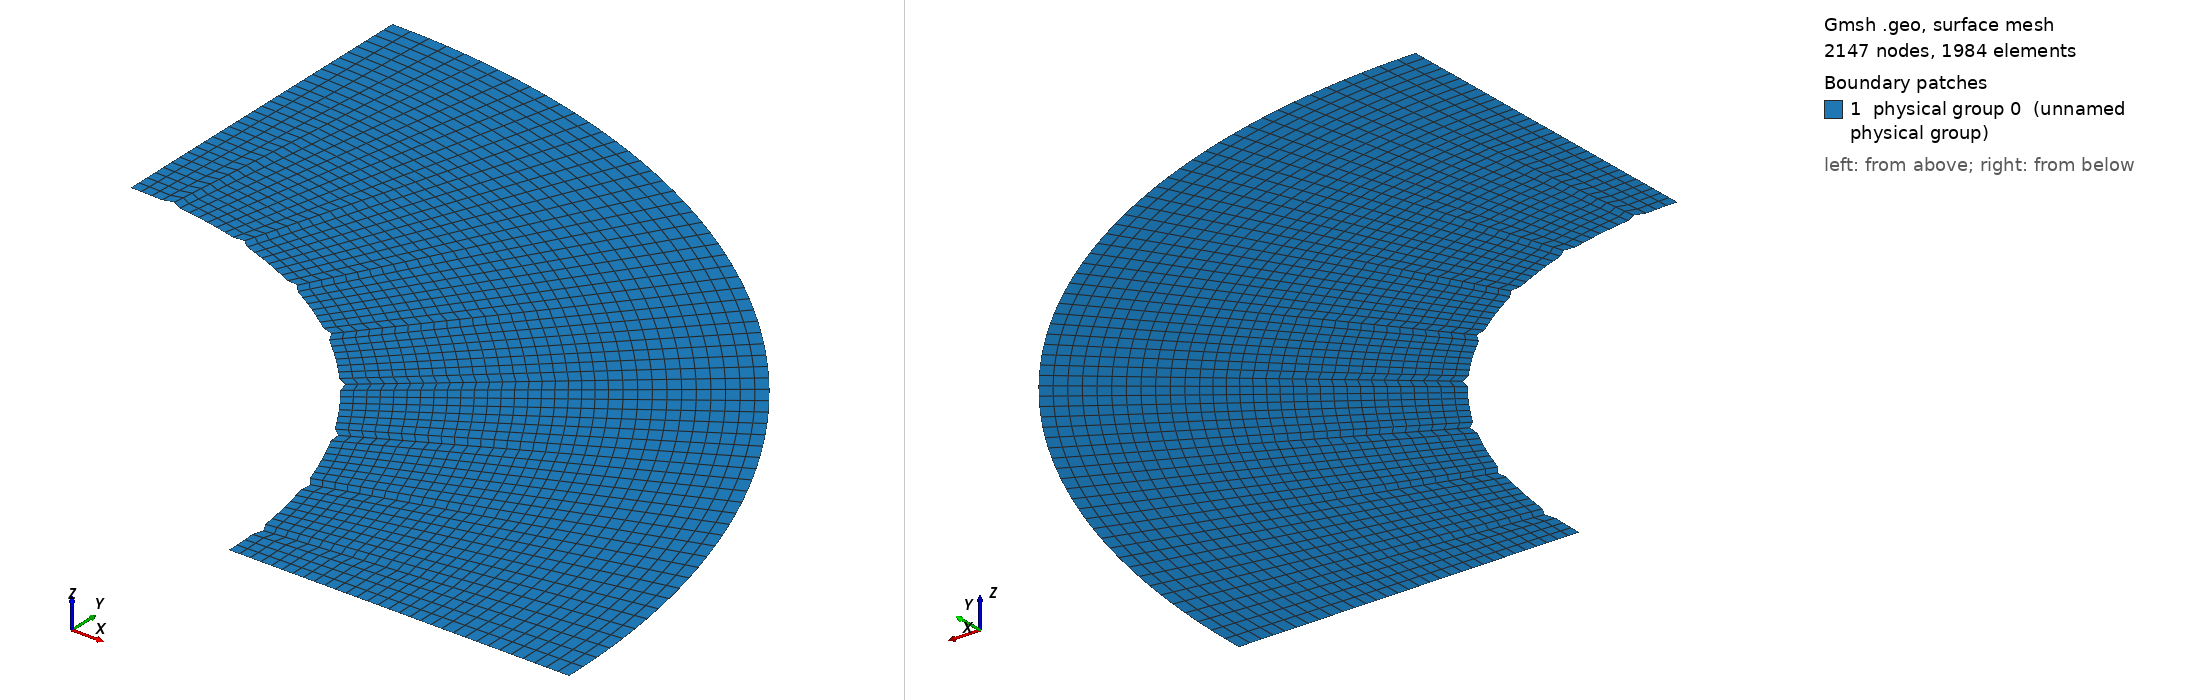

Gmsh geometry script, surface-meshed: 2147 nodes, 1984 surface elements. Boundary patches (legend numbers): 1 physical group 0 (unnamed physical group). Left view from above one corner, right view from below the opposite corner. Legend entries are the model's physical surfaces. The drawing asked Gmsh for element sizes between 1% and 20% of the model's largest extent; the script's own settings can give other sizes.

=== Cnoidal_thin_quarter_perturb_new5.geo (drawn) ===

lc = 0.1;//0.05;

r_outer = 0.18; // radius of outer circle
r_out = 0.15; // radius of refined area
r_in = 0.1; // radius of inner circle 
H = 0.1; // height of cylinder
nb_slices_quarter = 64; //number of layers in one quarter OF CIRCLE
nb_rings = 20; // number of concentric cell rings
nb_layers_z = 1; // number of vertical layers

Point(1) = {0,0,0,lc}; // Center
Point(2) = {r_in,0,0,lc};
Point(3) = {r_out,0,0,lc};
Point(4) = {-r_in,0,0,lc};
Point(5) = {-r_out,0,0,lc};
Point(6) = {0,r_in,0,lc};
Point(7) = {0,r_out,0,lc};
Point(8) = {0,-r_in,0,lc};
Point(9) = {0,-r_out,0,lc};

Point(10) = {r_outer,0,0,lc};
Point(11) = {-r_outer,0,0,lc};
Point(12) = {0,r_outer,0,lc};
Point(13) = {0,-r_outer,0,lc};

Line(1) = {2,3};
Line(2) = {4,5};
Line(3) = {6,7};
Line(4) = {8,9};

//Construct the perturbed hole//
alpha = 1; //Frequency
M = 0;
M1 = 0; //0.01;//Amplitude
n = 36;//8; //number of pieces in one period

n_points = n*alpha-1; //Number of points for each quarter

alpha1=18*alpha;
alpha2 = alpha;
alpha3 = alpha;
alpha4 = alpha;
n_points1 = nb_slices_quarter-1; //65; //257;
n_points2 = 1;
n_points3 = 1;
n_points4 = 1;

pList_1[0] = 2; //First point label for the 1st quarter

For i In {1:n_points1}
 //If(i==1||i==4)
  //r = M1*Sin(alpha1*i*Pi/2/(n_points1+1))+r_in;
 //EndIf
  r = M1*Sin(alpha1*i*Pi/2/(n_points1+1))+r_in;
 //If(i==33||i==65||i==97||i==129||i==161||i==193||i==225)
 If(i==4||i==12||i==20||i==28||i==36||i==44||i==52||i==60)
   r = r+0.001;
  EndIf
  pList_1[i] = newp;
  Point(pList_1[i]) = {r*Cos(i*Pi/2/(n_points1+1)), r*Sin(i*Pi/2/(n_points1+1)), 0, lc};
EndFor
pList_1[n_points1+1] = 6; //Last point label for the 1st quarter
Spline(newl) = pList_1[];

pList_2[0] = 6; //First point label for the 2nd quarter
For i In {1:n_points2}
  r = M*Sin(alpha2*i*Pi/2/(n_points2+1))+r_in;
  pList_2[i] = newp;
  Point(pList_2[i]) = {r*Cos(Pi/2+i*Pi/2/(n_points2+1)), r*Sin(Pi/2+i*Pi/2/(n_points2+1)), 0, lc};
EndFor
pList_2[n_points2+1] = 4; //Last point label for the 2nd quarter
Spline(newl) = pList_2[];

pList_3[0] = 4; //First point label for the 3rd quarter
For i In {1:n_points3}
  r = M*Sin(alpha3*i*Pi/2/(n_points3+1))+r_in;
  pList_3[i] = newp;
  Point(pList_3[i]) = {r*Cos(Pi+i*Pi/2/(n_points3+1)), r*Sin(Pi+i*Pi/2/(n_points3+1)), 0, lc};
EndFor
pList_3[n_points3+1] = 8; //Last point label for the 3rd quarter
Spline(newl) = pList_3[];


pList_4[0] = 8; //First point label for the 4th quarter
For i In {1:n_points4}
  r = M*Sin(alpha4*i*Pi/2/(n_points4+1))+r_in;
  pList_4[i] = newp;
  Point(pList_4[i]) = {r*Cos(1.5*Pi+i*Pi/2/(n_points4+1)), r*Sin(1.5*Pi+i*Pi/2/(n_points4+1)), 0, lc};
EndFor
pList_4[n_points4+1] = 2; //Last point label for the 4th quarter
Spline(newl) = pList_4[];

Circle(9) = {3, 1, 7};
Circle(10) = {7, 1, 5};
Circle(11) = {5, 1, 9};
Circle(12) = {9, 1, 3};

Transfinite Line {1,2,3,4} = Ceil(nb_rings+1);
Transfinite Line {5,9} = Ceil(nb_slices_quarter+1) Using Progression 1;
Transfinite Line {6,10} = Ceil(nb_slices_quarter+1) Using Progression 1;
Transfinite Line {7,11} = Ceil(nb_slices_quarter+1) Using Progression 1;
Transfinite Line {8,12} = Ceil(nb_slices_quarter+1) Using Progression 1;

Line Loop(13) = {1, 9, -3, -5};
Ruled Surface(14) = {13};
Line Loop(15) = {3, 10, -2, -6};
Ruled Surface(16) = {15};
Line Loop(17) = {2, 11, -4, -7};
Ruled Surface(18) = {17};
Line Loop(19) = {4, 12, -1, -8};
Ruled Surface(20) = {19};


Circle(21) = {10, 1, 12};
Circle(22) = {12, 1, 11};
Circle(23) = {11, 1, 13};
Circle(24) = {13, 1, 10};
Line(25) = {3, 10};
Line(26) = {7, 12};
Line(27) = {5, 11};
Line(28) = {9, 13};

Transfinite Line {21,22,23,24} = Ceil(nb_slices_quarter+1) Using Progression 1;
Transfinite Line {25,26,27,28} = 12; //Using Progression 1.05;
Line Loop(31) = {25,21,-26,-9};
Plane Surface(32) = {31};
Line Loop(33) = {26,22,-27,-10};
Plane Surface(34) = {33};
Line Loop(35) = {27,23,-28,-11};
Plane Surface(36) = {35};
Line Loop(37) = {28,24,-25,-12};
Plane Surface(38) = {37};


Transfinite Surface {14,16,18,20};
Recombine Surface {14,16,18,20};
Transfinite Surface {32,34,36,38};
Recombine Surface {32,34,36,38};


//Extrude {0, 0, H} {
//  Surface{16, 14, 20, 18}; Layers{1}; Recombine;
//}
//Coherence;

//Physical Line(0) = {21, 22, 23, 24};
//Physical Line(1) = {5, 6, 7, 8};

//Physical Surface(0) = {14, 16, 18, 20};
//Physical Surface(1) = {32, 34, 36, 38};
Delete {
  Surface{16, 18, 20, 34, 36, 38};
}
Delete {
  Line{22, 23, 24, 28, 27, 10, 2, 11, 12, 4, 6, 7, 8};
}
Delete {
  Point{11, 13, 9, 5};
}
Delete {
  Point{46, 4, 47, 8, 48};
}
Physical Line(0) = {5};
Physical Line(1) = {25, 1};
Physical Line(2) = {21};
Physical Line(3) = {26, 3};
Physical Surface(0) = {14, 32};
